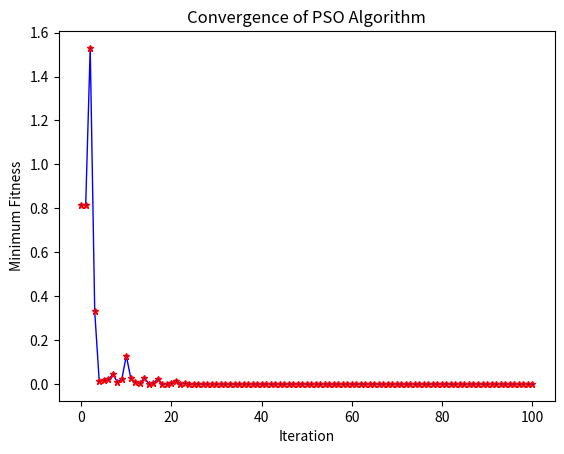

Here is the Python script that generated this plot:
import numpy as np
import matplotlib.pyplot as plt

def PSO_Function(A, B, psz, PsoIteration, dim, fobj):
    """
    Particle Swarm Optimization (PSO) Algorithm.

    Parameters:
    A (float): Lower bound of the search space.
    B (float): Upper bound of the search space.
    psz (int): Number of particles.
    PsoIteration (int): Number of iterations.
    dim (int): Dimensionality of the problem.
    fobj (function): Objective function to minimize.

    Returns:
    tuple: Best fitness found, number of function calls, list of best fitness values at each iteration.
    """
    # PSO parameters
    c1 = 1.0  # Cognitive coefficient
    c2 = 0.3  # Social coefficient
    inertia = 0.8  # Inertia weight

    # Step 1: Initialization
    pso = A + (B - A) * np.random.rand(psz, dim)  # Initial positions of particles
    vp = np.random.normal(0, 1, (psz, dim))  # Initial velocities of particles
    PSO_Call = 0

    # Evaluate fitness for each particle
    f = np.array([fobj(pso[i]) for i in range(psz)])
    PSO_Call += psz

    # Find the particle with the best fitness
    mn = np.min(f)
    index1 = np.argmin(f)
    bestPso = [mn]
    Best_particle = pso[index1]
    fitness = f

    # Initialize Gbest (Global Best)
    Gbest = np.argmin(fitness)

    # Initialize Pbest (Personal Best)
    Pbest = pso.copy()
    Pbest_fitness = fitness.copy()

    # Main PSO loop
    for iteration in range(PsoIteration):
        # Step 2.1: Find Gbest (best particle in the swarm)
        Gbest = np.argmin(fitness)
        Best_Fitness = fitness[Gbest]
        bestPso.append(Best_Fitness)
        Best_particle = pso[Gbest]

        # Step 2.2: Update Pbest (personal best positions)
        update_mask = Pbest_fitness > fitness
        Pbest[update_mask] = pso[update_mask]
        Pbest_fitness[update_mask] = fitness[update_mask]

        # Step 2.3: Update velocities and positions of particles
        r1, r2 = np.random.rand(2, psz, dim)
        vp = (inertia * vp +
              c1 * r1 * (Pbest - pso) +
              c2 * r2 * (pso[Gbest] - pso))
        pso += vp

        # Step 2.4: Evaluate fitness for updated positions
        f = np.array([fobj(pso[i]) for i in range(psz)])
        fitness = f
        PSO_Call += psz

    # Find the best result after all iterations
    PSO_Best = np.min(bestPso)
    return PSO_Best, PSO_Call, bestPso

def main():
    # Sample Objective Function (e.g., Sphere function)
    def sphere_function(x):
        return np.sum(x**2)

    # Example usage of PSO_Function
    A = -10
    B = 10
    psz = 30  # Number of particles
    PsoIteration = 100  # Number of iterations
    dim = 2  # Dimensionality of the problem

    # Call the PSO function
    PSO_Best, PSO_Call, bestPso = PSO_Function(A, B, psz, PsoIteration, dim, sphere_function)

    # Output the result
    print(f"Best fitness found: {PSO_Best}")
    print(f"Number of function calls: {PSO_Call}")

    # Plotting the convergence
    plt.plot(bestPso, 'b*-', linewidth=1, markeredgecolor='r', markersize=5)
    plt.xlabel('Iteration')
    plt.ylabel('Minimum Fitness')
    plt.title('Convergence of PSO Algorithm')
    plt.show()

if __name__ == "__main__":
    main()
